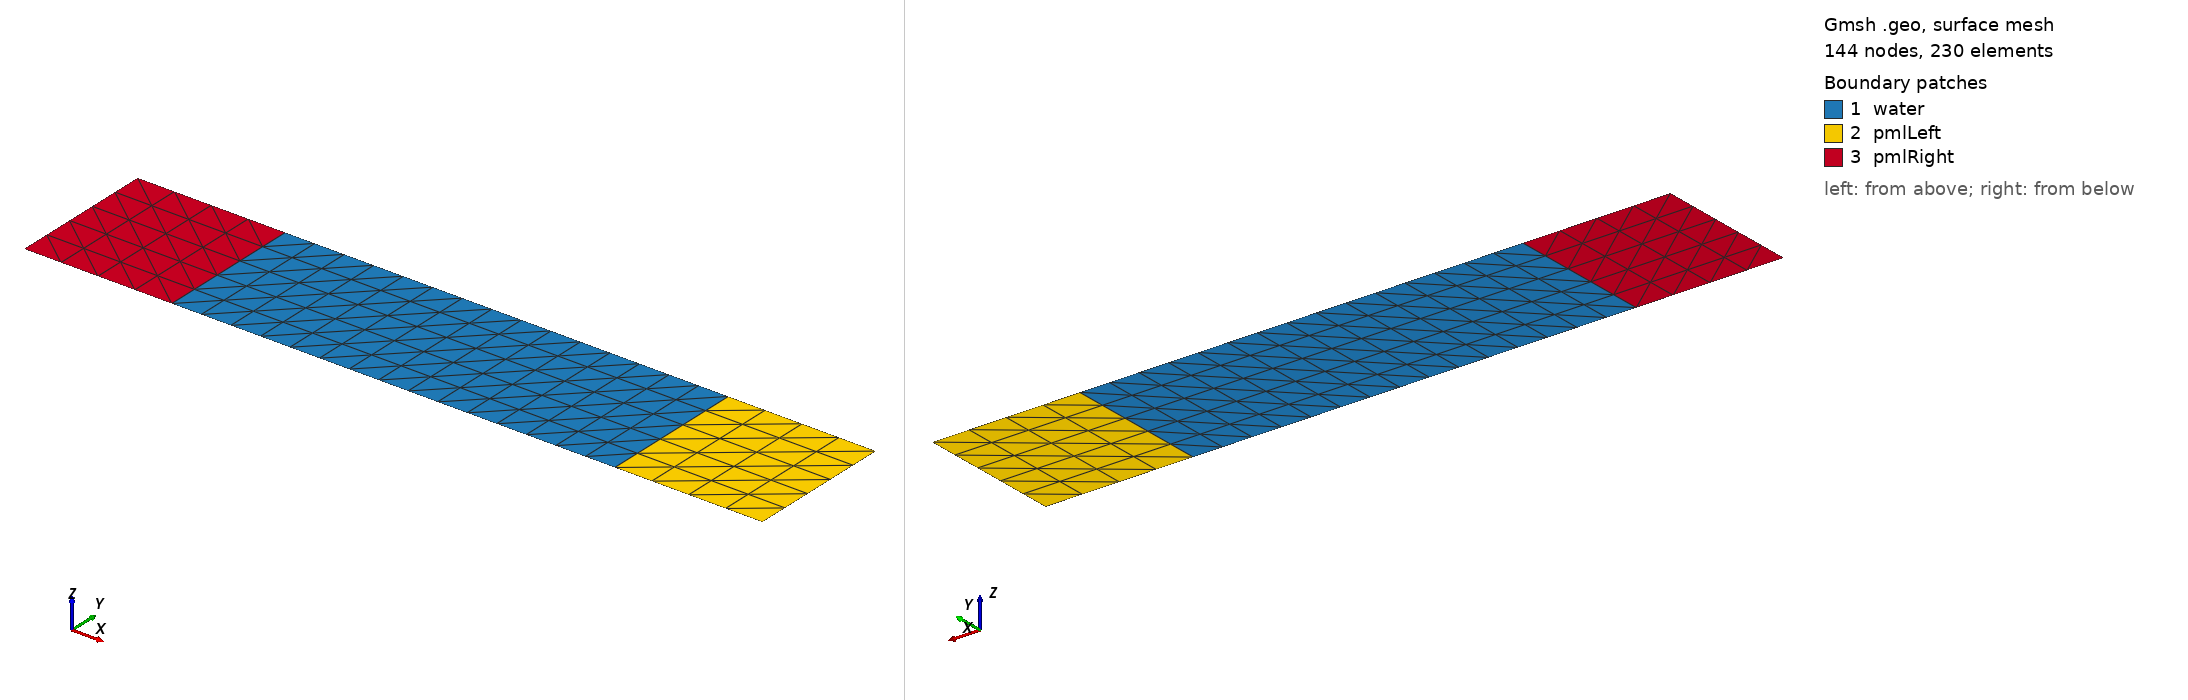

Gmsh geometry script, surface-meshed: 144 nodes, 230 surface elements. Boundary patches (legend numbers): 1 water, 2 pmlLeft, 3 pmlRight. Left view from above one corner, right view from below the opposite corner. Legend entries are the model's physical surfaces. The drawing asked Gmsh for element sizes between 1% and 20% of the model's largest extent; the script's own settings can give other sizes.

=== wellMesh.geo (drawn) ===
/*********************************************************************
 *
 *    homogenenous waveguide(for testing purposes)
 *
 *********************************************************************/
SetFactory("OpenCASCADE");

DefineConstant[length = 60];
DefineConstant[height = 20];
DefineConstant[el_size = 4.];
DefineConstant[pml_length = 20];



ndiv_x=Ceil(length/el_size) + 1;
ndiv_y=Ceil(height/el_size) + 1;
ndiv_pml=Ceil(pml_length/el_size);
lc = 1e6;

//inner domain
p_1 = newp; Point(p_1) = { length, 0, 0, lc} ;
p_2 = newp; Point(p_2) = { length, height, 0, lc} ;
p_3 = newp; Point(p_3) = { 0, height, 0, lc} ;
p_4 = newp; Point(p_4) = { 0, 0, 0, lc} ;

l_1 = newl; Line(l_1) = {p_1,p_2} ;
l_2 = newl; Line(l_2) = {p_2,p_3} ;
l_3 = newl; Line(l_3) = {p_3,p_4} ;
l_4 = newl; Line(l_4) = {p_4,p_1} ;

ll_1 = newll; Line Loop(ll_1) = {l_1,l_2,l_3,l_4} ;

s_1 = news; Plane Surface(s_1) = {ll_1} ;

Transfinite Line {l_2,l_4} = ndiv_x;

Physical Surface("water",1) = {s_1} ;//regular domain
If (pml_length > 0 )
	//pml domain
	p_5 = newp; Point(p_5) = { length + pml_length, 0, 0, lc} ;
	p_6 = newp; Point(p_6) = { length + pml_length, height, 0, lc} ;
	p_7 = newp; Point(p_7) = { -pml_length, height, 0, lc} ;
	p_8 = newp; Point(p_8) = { -pml_length, 0, 0, lc} ;

	l_5 = newl; Line(l_5) = {p_1,p_5} ;
	l_6 = newl; Line(l_6) = {p_5,p_6} ;
	l_7 = newl; Line(l_7) = {p_6,p_2} ;

	l_8 = newl; Line(l_8) = {p_3,p_7} ;
	l_9 = newl; Line(l_9) = {p_7,p_8} ;
	l_10 = newl; Line(l_10) = {p_8,p_4} ;

	ll_2 = newll; Line Loop(ll_2) = {l_6,l_7,l_1,l_5} ;
	ll_3 = newll; Line Loop(ll_3) = {l_3,l_8,l_9,l_10} ;
	s_2 = news; Plane Surface(s_2) = {ll_2} ;
	s_3 = news; Plane Surface(s_3) = {ll_3} ;
	bound[] = {l_7,l_2,l_8,l_9,l_10,l_4,l_5,l_6};

	Transfinite Line {l_1,l_3,l_6,l_9} = ndiv_y;
	Transfinite Line {l_5,l_7,l_8,l_10} = ndiv_pml; 
	Transfinite Surface{s_1};
	Transfinite Surface{s_2};
	Transfinite Surface{s_3};
	Physical Surface("pmlLeft",2) = {s_2} ;//pml domain
	Physical Surface("pmlRight",3) = {s_3} ;//pml domain
Else
	bound[] = {l_1,l_2,l_3,l_4};
	Transfinite Line {l_1,l_3} = ndiv_y;
	Transfinite Surface{s_1};
EndIf

////physical entities

Physical Line("bound",4) = bound[] ;//dirichlet boundary condition
